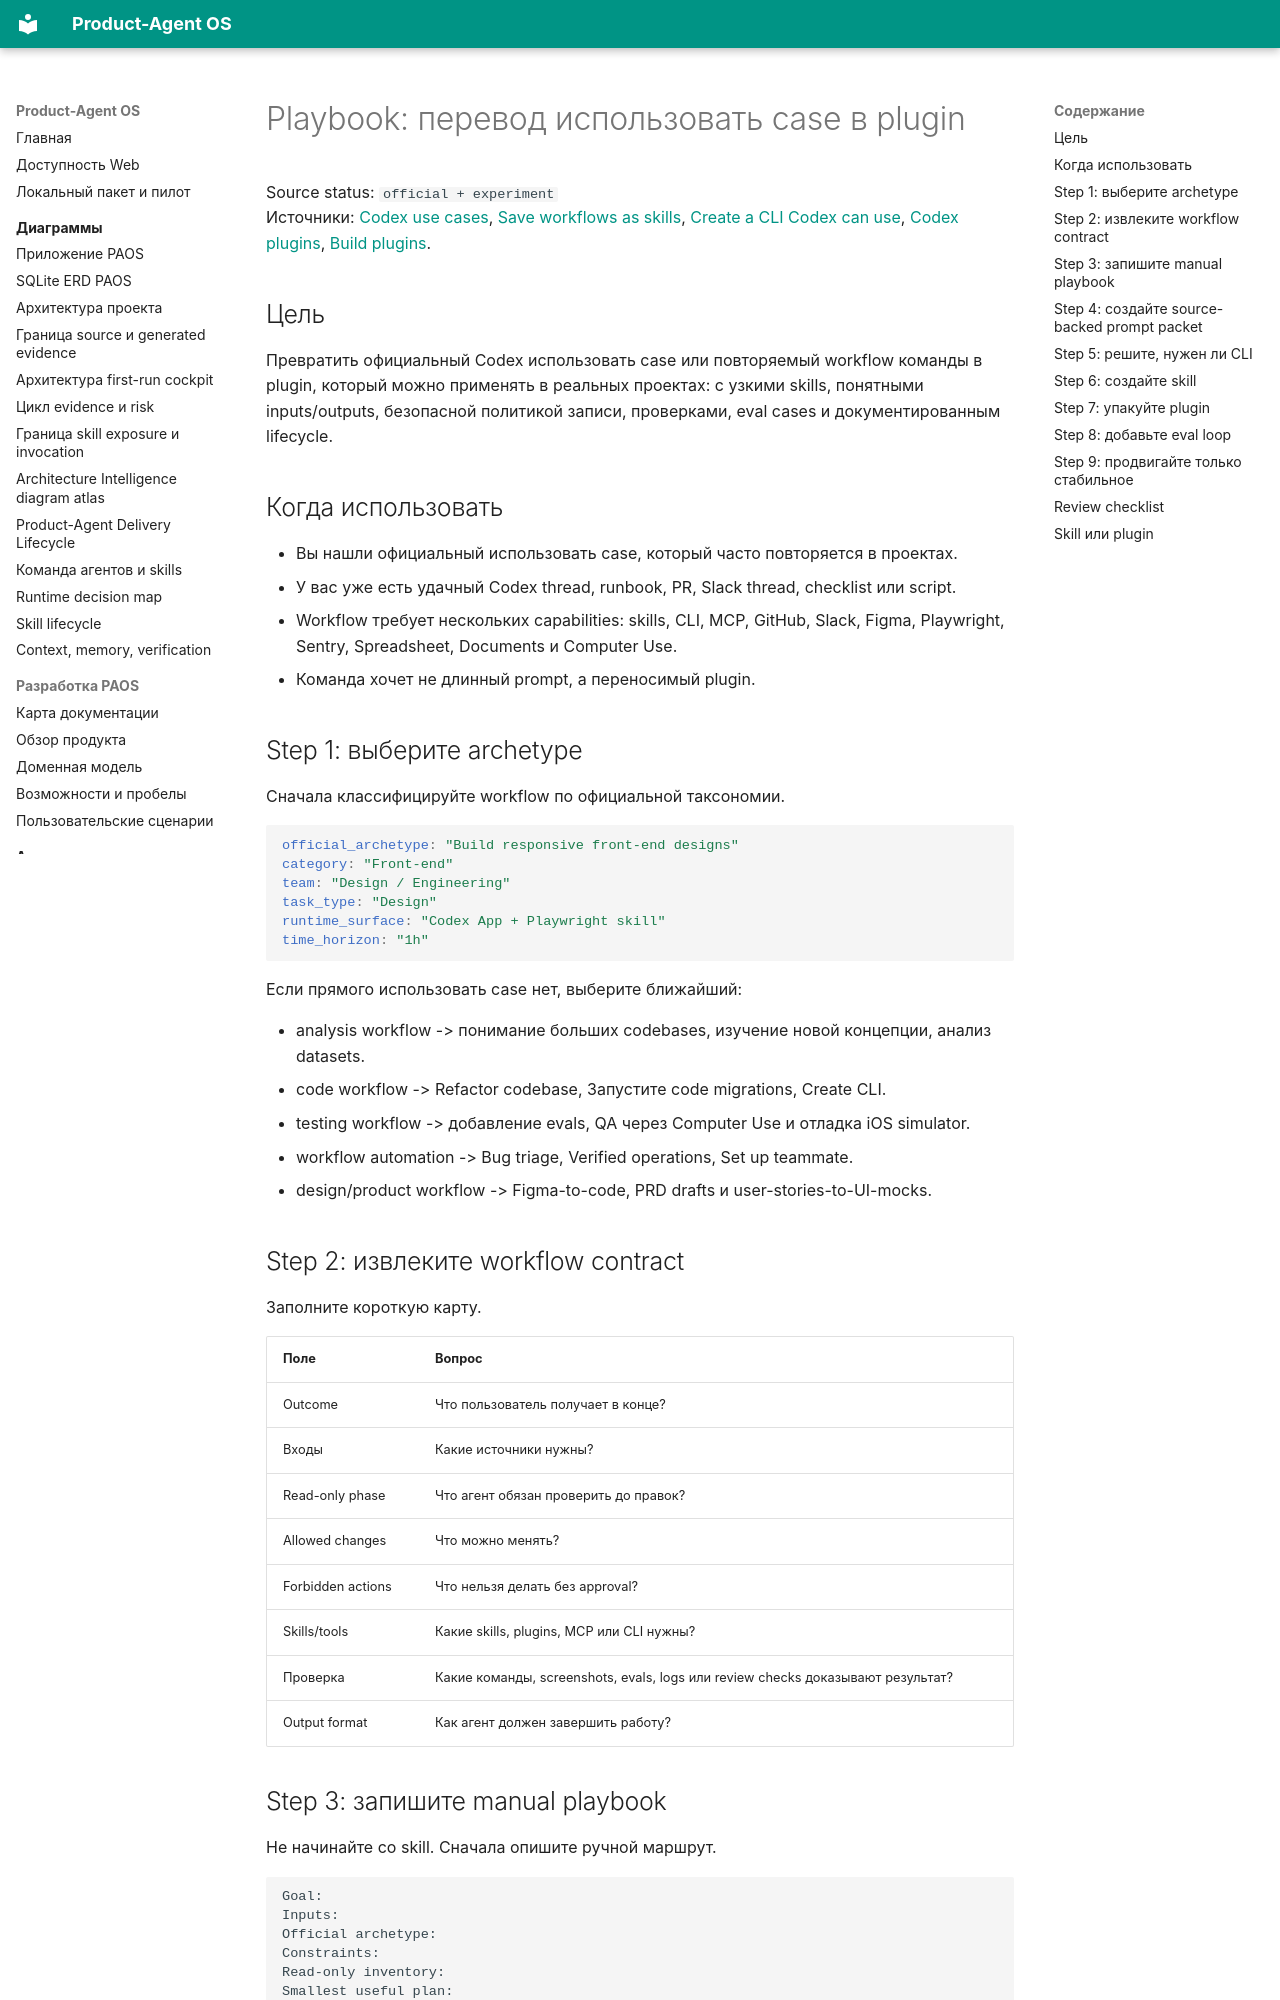

repository: alexroadcaster/product-agent-os · page: playbooks/use-case-to-plugin.html · generator: mkdocs

# Playbook: перевод использовать case в plugin

Source status: `official + experiment`  
Источники: [Codex use cases](https://developers.openai.com/codex/use-cases), [Save workflows as skills](https://developers.openai.com/codex/use-cases/reusable-codex-skills), [Create a CLI Codex can use](https://developers.openai.com/codex/use-cases/agent-friendly-clis), [Codex plugins](https://developers.openai.com/codex/plugins), [Build plugins](https://developers.openai.com/codex/plugins/build).

## Цель

Превратить официальный Codex использовать case или повторяемый workflow команды в plugin, который можно применять в реальных проектах: с узкими skills, понятными inputs/outputs, безопасной политикой записи, проверками, eval cases и документированным lifecycle.

## Когда использовать

- Вы нашли официальный использовать case, который часто повторяется в проектах.
- У вас уже есть удачный Codex thread, runbook, PR, Slack thread, checklist или script.
- Workflow требует нескольких capabilities: skills, CLI, MCP, GitHub, Slack, Figma, Playwright, Sentry, Spreadsheet, Documents и Computer Use.
- Команда хочет не длинный prompt, а переносимый plugin.

## Step 1: выберите archetype

Сначала классифицируйте workflow по официальной таксономии.

```yaml
official_archetype: "Build responsive front-end designs"
category: "Front-end"
team: "Design / Engineering"
task_type: "Design"
runtime_surface: "Codex App + Playwright skill"
time_horizon: "1h"
```

Если прямого использовать case нет, выберите ближайший:

- analysis workflow -> понимание больших codebases, изучение новой концепции, анализ datasets.
- code workflow -> Refactor codebase, Запустите code migrations, Create CLI.
- testing workflow -> добавление evals, QA через Computer Use и отладка iOS simulator.
- workflow automation -> Bug triage, Verified operations, Set up teammate.
- design/product workflow -> Figma-to-code, PRD drafts и user-stories-to-UI-mocks.
